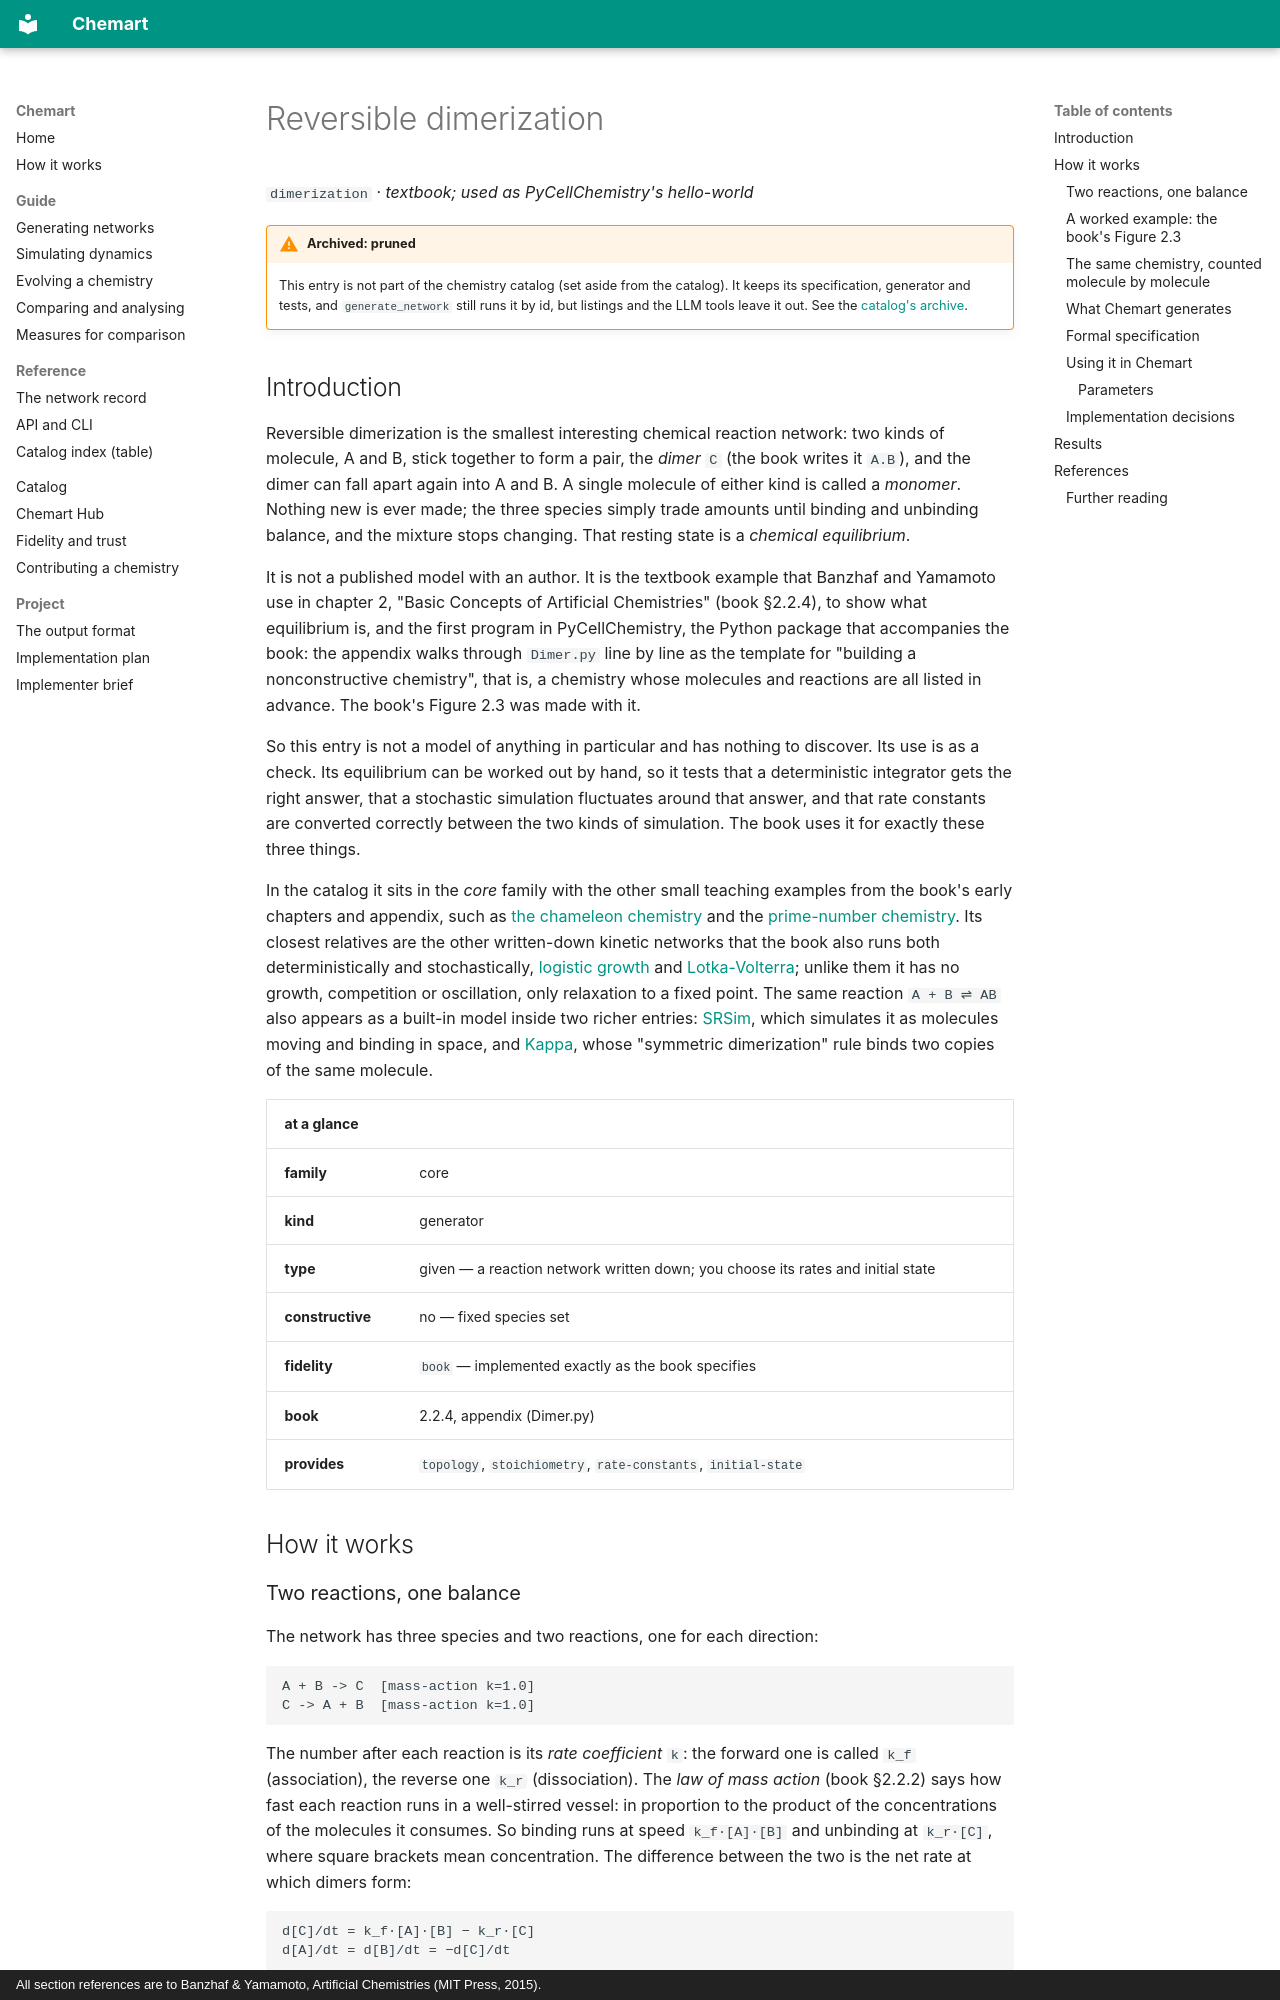

repository: MarcoTuc/Chemart · page: catalog/dimerization/index.html · generator: mkdocs · copyright: All section references are to Banzhaf & Yamamoto, Artificial Chemistries (MIT Press, 2015).

<!-- Generated by tools/gen_catalog_pages.py from catalog/chemistries/dimerization.yaml and catalog/explainers/dimerization.md. Edit those, not this file. -->

# Reversible dimerization

`dimerization` · *textbook; used as PyCellChemistry's hello-world*

!!! warning "Archived: pruned"
    This entry is not part of the chemistry catalog (set aside from the catalog). It keeps its specification, generator and tests, and `generate_network` still runs it by id, but listings and the LLM tools leave it out. See the [catalog's archive](index.md#archive).

## Introduction

Reversible dimerization is the smallest interesting chemical reaction network:
two kinds of molecule, A and B, stick together to form a pair, the *dimer*
`C` (the book writes it `A.B`), and the dimer can fall apart again into A and
B. A single molecule of either kind is called a *monomer*. Nothing new is ever
made; the three species simply trade amounts until binding and unbinding
balance, and the mixture stops changing. That resting state is a *chemical
equilibrium*.

It is not a published model with an author. It is the textbook example that
Banzhaf and Yamamoto use in chapter 2, "Basic Concepts of Artificial
Chemistries" (book §2.2.4), to show what equilibrium is, and the first program
in PyCellChemistry, the Python package that accompanies the book: the
appendix walks through `Dimer.py` line by line as the template for "building a
nonconstructive chemistry", that is, a chemistry whose molecules and reactions
are all listed in advance. The book's Figure 2.3 was made with it.

So this entry is not a model of anything in particular and has nothing to
discover. Its use is as a check. Its equilibrium can be worked out by hand, so
it tests that a deterministic integrator gets the right answer, that a
stochastic simulation fluctuates around that answer, and that rate constants
are converted correctly between the two kinds of simulation. The book uses it
for exactly these three things.

In the catalog it sits in the *core* family with the other small teaching
examples from the book's early chapters and appendix, such as
[the chameleon chemistry](chameleon.md) and the
[prime-number chemistry](prime-number-chemistry.md). Its closest relatives are
the other written-down kinetic networks that the book also runs both
deterministically and stochastically, [logistic growth](logistic-chemistry.md)
and [Lotka-Volterra](lotka-volterra.md); unlike them it has no growth,
competition or oscillation, only relaxation to a fixed point. The same
reaction `A + B ⇌ AB` also appears as a built-in model inside two richer
entries: [SRSim](srsim.md), which simulates it as molecules moving and binding
in space, and [Kappa](kappa-calculus.md), whose "symmetric dimerization" rule
binds two copies of the same molecule.

| at a glance | |
|---|---|
| **family** | core |
| **kind** | generator |
| **type** | given — a reaction network written down; you choose its rates and initial state |
| **constructive** | no — fixed species set |
| **fidelity** | `book` — implemented exactly as the book specifies |
| **book** | 2.2.4, appendix (Dimer.py) |
| **provides** | `topology`, `stoichiometry`, `rate-constants`, `initial-state` |

## How it works
